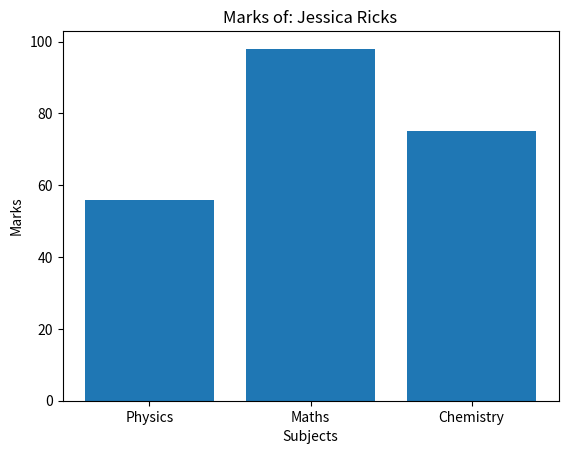

Write the Python code that produced this figure.
import pandas as pd
from datetime import date
import matplotlib.pyplot as plt


# Each person has its own unique id
person_id = {'P1': 'Sam Ovens',
             'P2': 'Jessica Ricks',
             'P3': 'Mark Schuztler',
             'P4': 'Saul Goodman',
             'P5': 'Amber Parker',
             'P6': 'Stephen King'
            }

# Each group has its own unique id 
group_id = {'G1': 'Mavericks',
            'G2': 'Blue Jays',
            'G3': 'Panthers'
           }

# Each subject has its own subject id
subject_id = {'S1': 'Physics',
              'S2': 'Maths',
              'S3': 'Chemistry',
              'S4': 'Biology', 
              'S5': 'English'
              }

# Role of each person
role = {
        'T': 'Teacher',
        'S': 'Student'
        }

# Modeling table using a dictionary 
marks = {'P2':[{'S1': date(2019, 7, 17),
                'S2': date(2020, 7, 18),
                'S3': date(2020, 7, 19)},
                {
                'S1': 56,
                'S2': 98,
                'S3': 75,
              }],

         'P4':[{'S2': date(2017, 8, 15),
                'S5': date(2019, 8, 16),
                'S4': date(2019, 8, 17)},
                {
                'S2': 95,
                'S5': 99,
                'S4': 78,
               }],

          'P6':[{'S1': date(2019, 7, 15),
                 'S2': date(2019, 7, 16),
                 'S3': date(2020, 7, 17)},
                {
                 'S1': 45,
                 'S3': 56,
                 'S4': 60
             }],
        }

# Datapipeline = (JSON data -> functions -> values access (Viz, Machine Algorithm, Data cleaning, Data Proces)-> manipulate value -> update JSON )

def get_value(student_id, type_of_value):
    if type_of_value == 'Marks':
        print("Marks of: ", student_id)
        type_of_value = 1
    else:
        print("Date of: ", student_id)
        type_of_value = 0
    
    dict_marks = marks[student_id][type_of_value]
    marks_list = dict_marks.values() # list of marks 
    subjects  = dict_marks.keys() # list of student id 


    student_name = person_id[student_id]
    student_subjects = []
    

    for sid in subjects:
        sub_name = subject_id[sid]
        student_subjects.append(sub_name)

    title = 'Marks of: ' + student_name 
   
    # plotting marks of student for their subjects
    plt.title(title)
    plt.ylabel('Marks')
    plt.xlabel('Subjects')
    plt.bar(student_subjects, marks_list)
    plt.show()
    
    return marks[student_id][type_of_value]




get_value('P2', 'Marks')

# Exam time
# check for the consistency between subject taken and the exams given
exam_date  = {'P2':{
                    'S1': date(2020, 2, 25),
                    'S2': date(2020, 1, 17),
                    'S3': date(2019, 8, 17),
                    },

            'P4':{
                    'S2': date(2020, 1, 18),
                    'S5': date(2019, 6, 19),
                    'S5': date(2019, 3, 20),
                    },

            'P6':{
                   'S1': date(2018, 2, 20),
                   'S3': date(2018, 2, 21),
                   'S4': date(2018, 2, 22),
                 },
            }


# Create function to create dataframes, manipulate dataframe, clean, csv, json,
# Mongodb

# Records (Automate)
initial_records = [['P1', 'G1', 'T'], 
                   ['P2', 'G1', 'S'],
                   ['P3', 'G1', 'T'],
                  ]

# Create lists
Names = []
Groups = []
Subjects = []
Roles = []

for records in initial_records:
    name, group, role = records
    Names.append(name)
    Groups.append(group)
    Roles.append(role)


# Create dataframe
df_student_dataframe = pd.DataFrame({'Name Id': Names, 'Group Id':Groups, 'Role Id':Roles})



